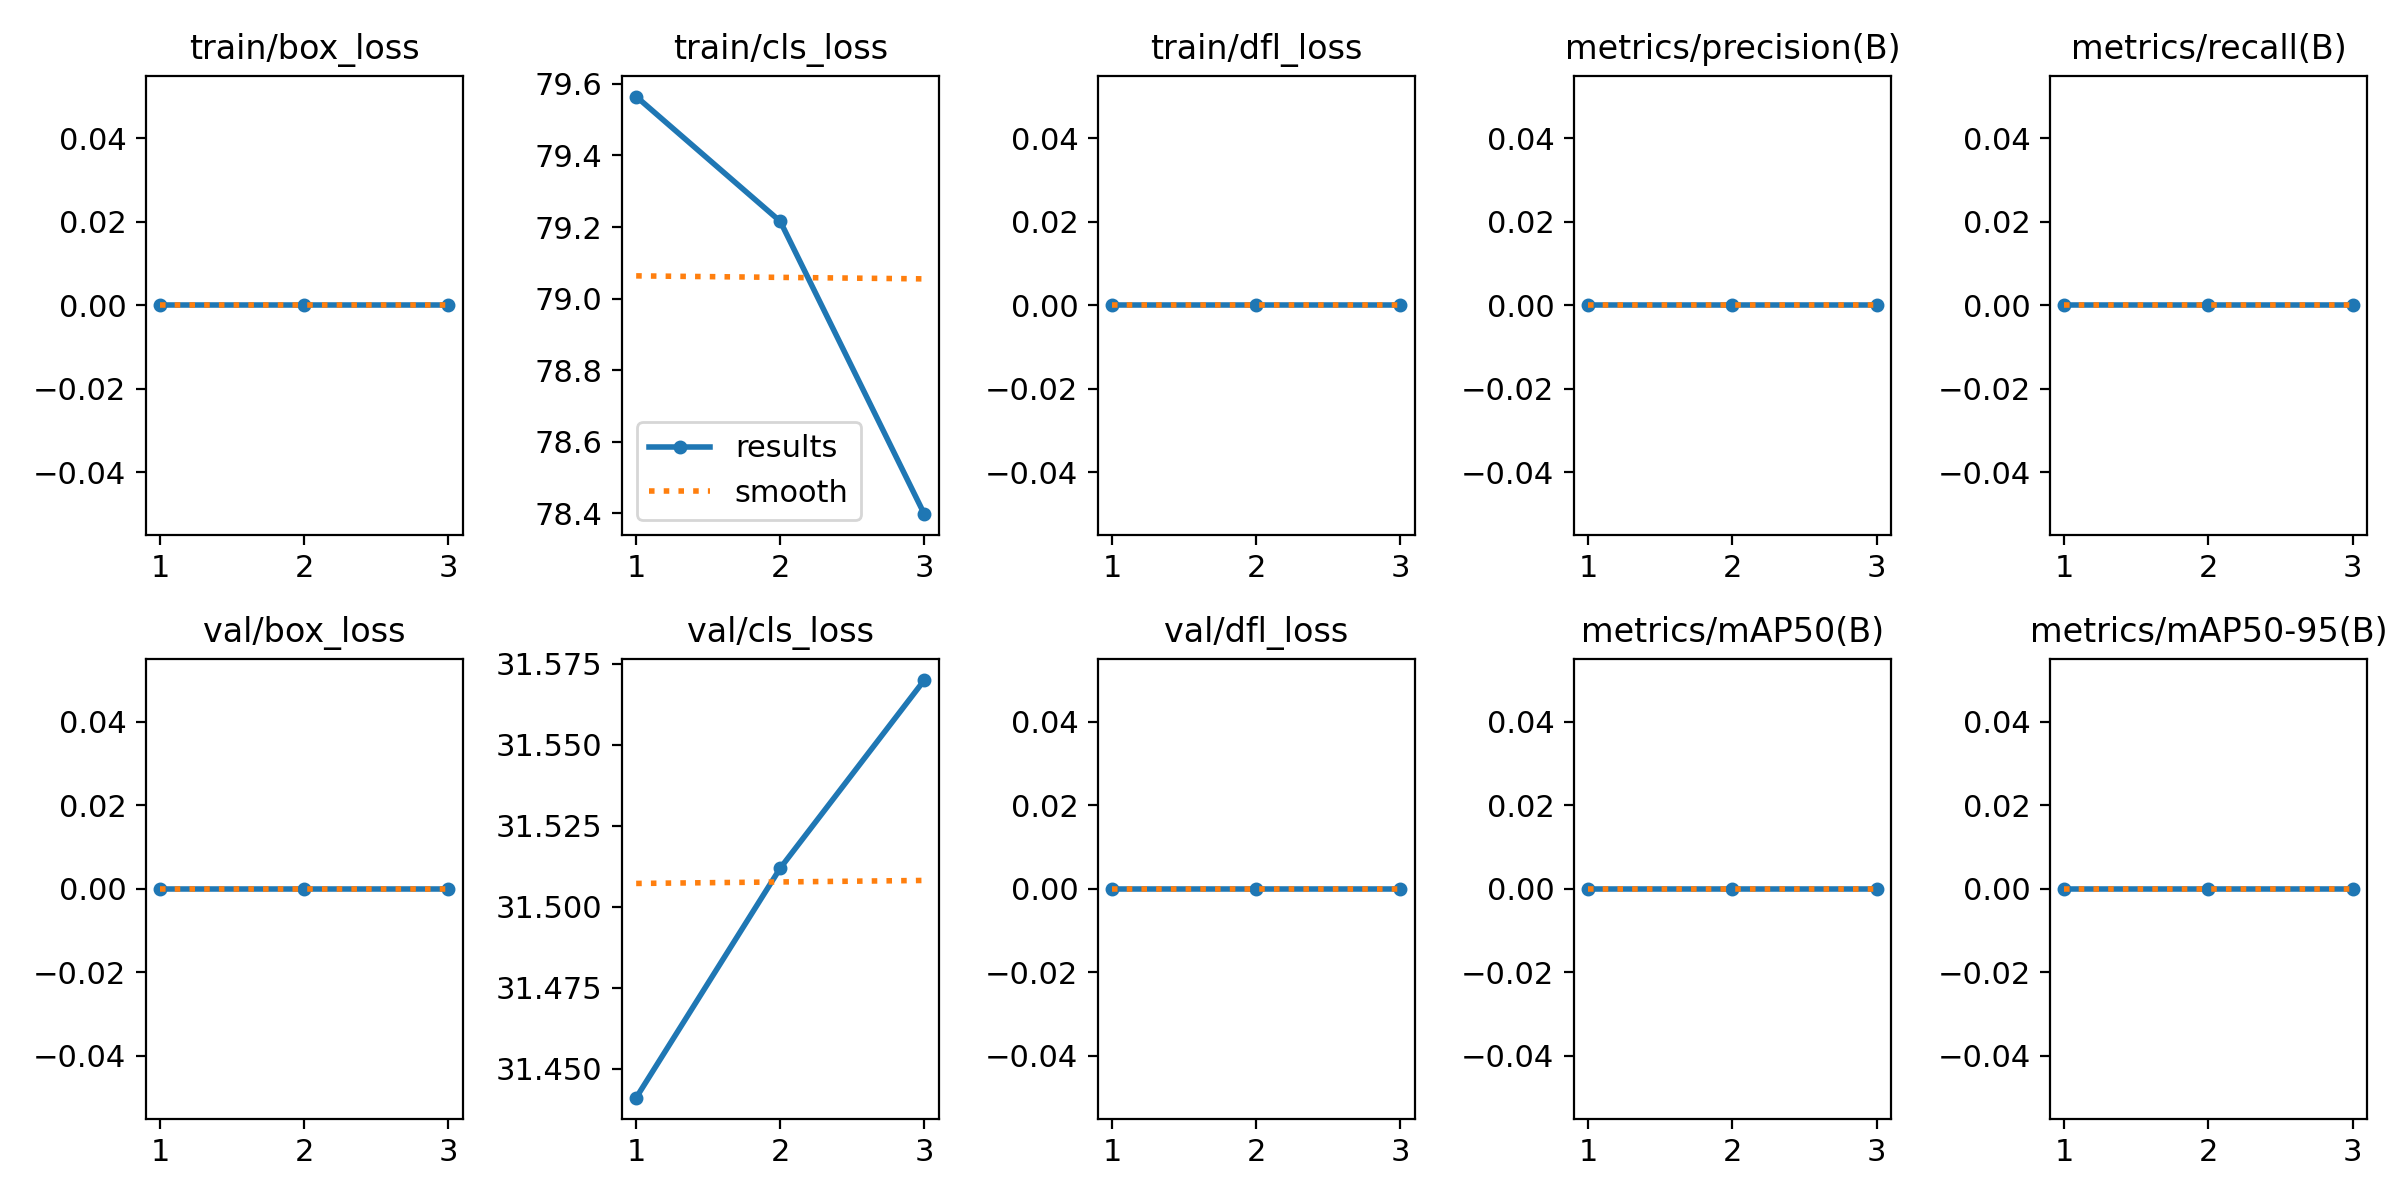

Source data for this figure (header and first rows):
epoch, time, train/box_loss, train/cls_loss, train/dfl_loss, metrics/precision(B), metrics/recall(B), metrics/mAP50(B), metrics/mAP50-95(B), val/box_loss, val/cls_loss, val/dfl_loss, lr/pg0, lr/pg1, lr/pg2
1, 55.8, 0, 79.56, 0, 0, 0, 0, 0, 0, 31.44, 0, 1.667e-05, 1.667e-05, 1.667e-05
2, 181.1, 0, 79.22, 0, 0, 0, 0, 0, 0, 31.51, 0, 3.35067e-05, 3.35067e-05, 3.35067e-05
3, 239.7, 0, 78.4, 0, 0, 0, 0, 0, 0, 31.57, 0, 2.8339e-05, 2.8339e-05, 2.8339e-05
